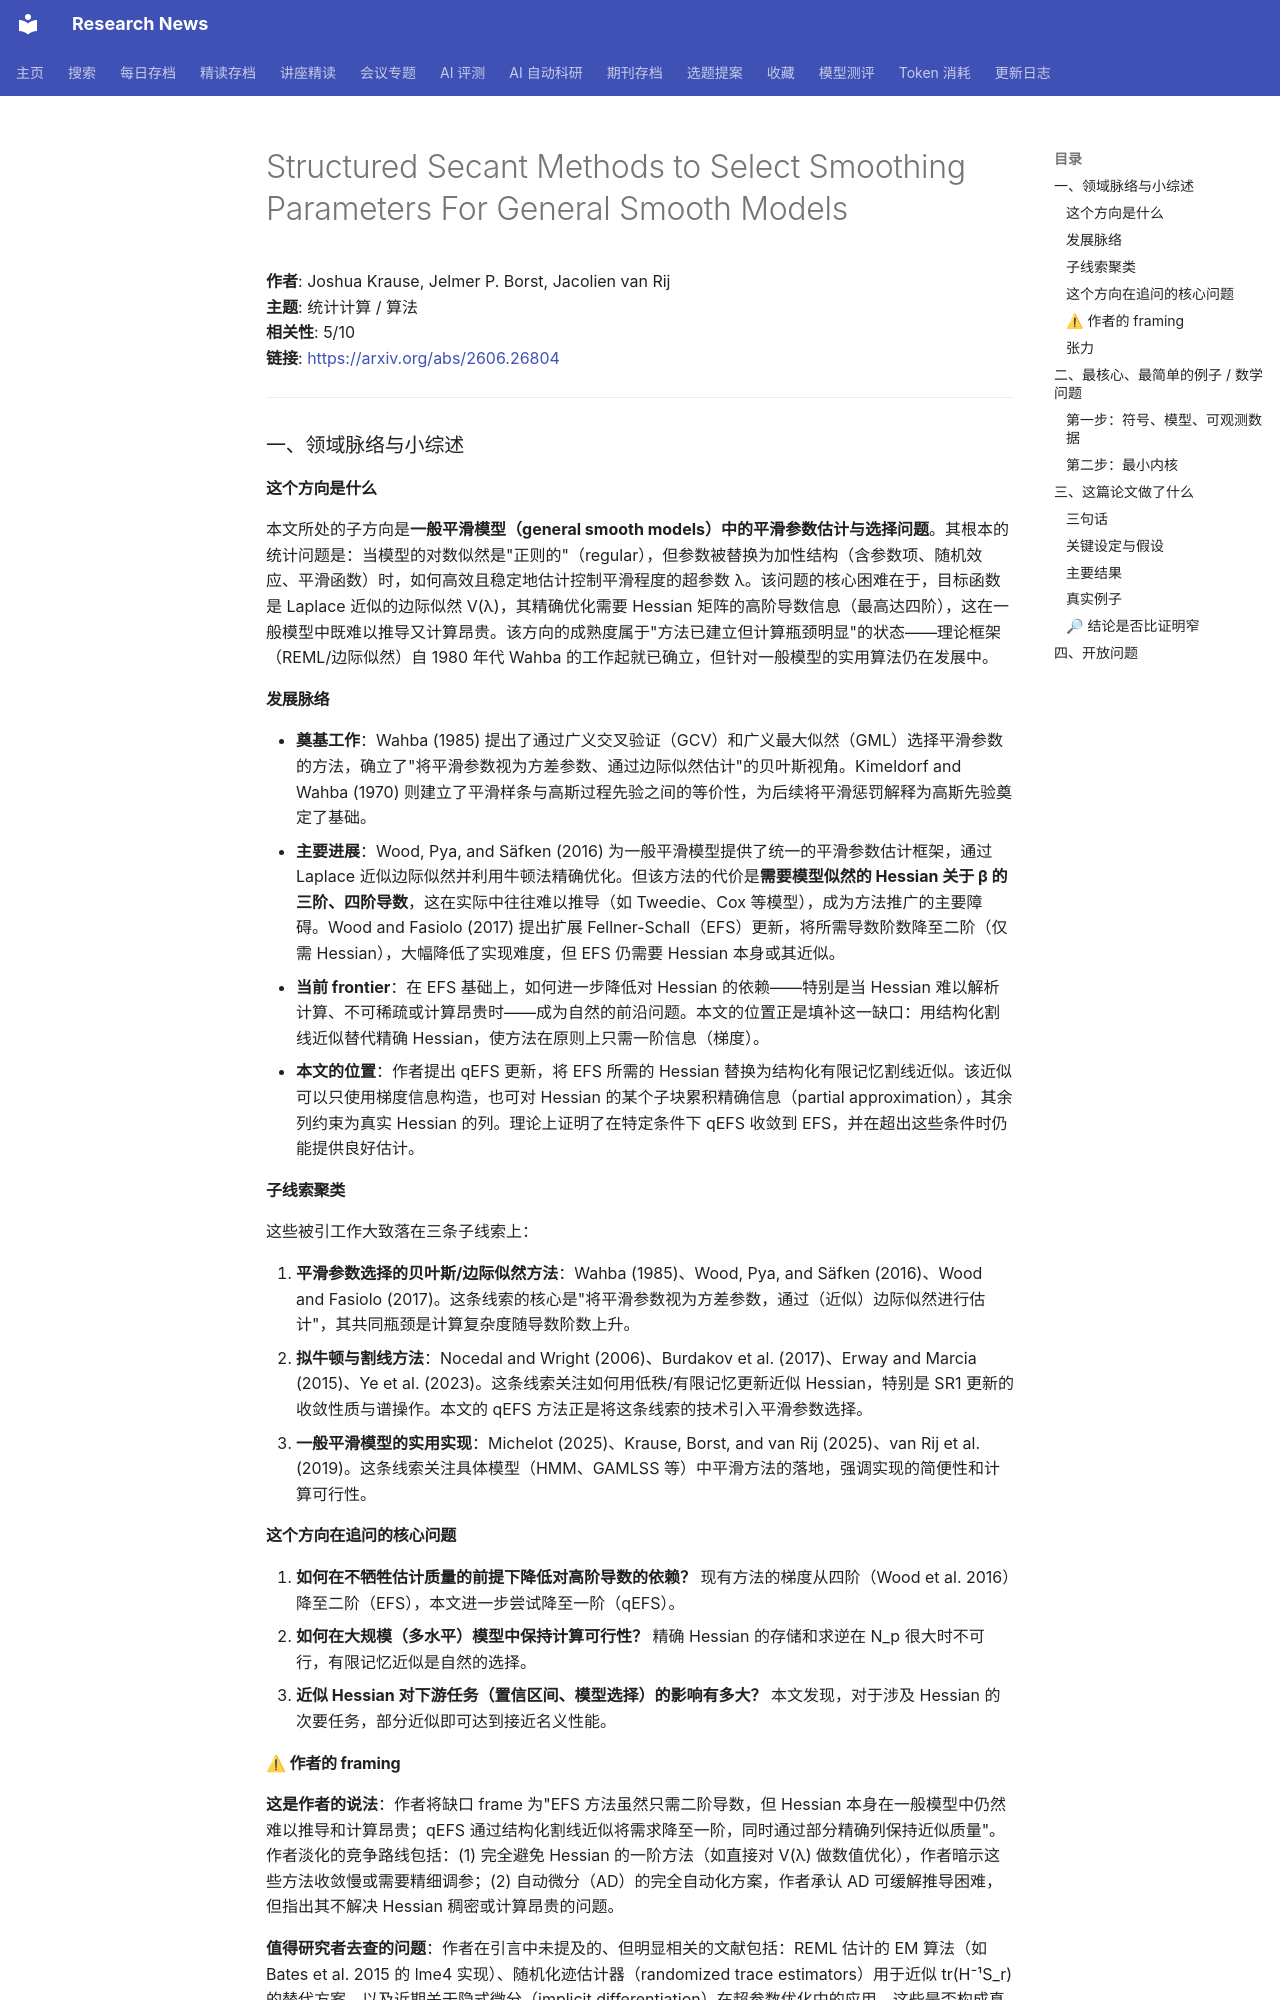

repository: cxy0714/research-news · page: deep_reads/2026-07-07-2606.26804/index.html · generator: mkdocs

# Structured Secant Methods to Select Smoothing Parameters For General Smooth Models

**作者**: Joshua Krause, Jelmer P. Borst, Jacolien van Rij  
**主题**: 统计计算 / 算法  
**相关性**: 5/10  
**链接**: <https://arxiv.org/abs/2606.26804>

---

### 一、领域脉络与小综述

#### 这个方向是什么

本文所处的子方向是**一般平滑模型（general smooth models）中的平滑参数估计与选择问题**。其根本的统计问题是：当模型的对数似然是"正则的"（regular），但参数被替换为加性结构（含参数项、随机效应、平滑函数）时，如何高效且稳定地估计控制平滑程度的超参数 λ。该问题的核心困难在于，目标函数是 Laplace 近似的边际似然 V(λ)，其精确优化需要 Hessian 矩阵的高阶导数信息（最高达四阶），这在一般模型中既难以推导又计算昂贵。该方向的成熟度属于"方法已建立但计算瓶颈明显"的状态——理论框架（REML/边际似然）自 1980 年代 Wahba 的工作起就已确立，但针对一般模型的实用算法仍在发展中。

#### 发展脉络

- **奠基工作**：Wahba (1985) 提出了通过广义交叉验证（GCV）和广义最大似然（GML）选择平滑参数的方法，确立了"将平滑参数视为方差参数、通过边际似然估计"的贝叶斯视角。Kimeldorf and Wahba (1970) 则建立了平滑样条与高斯过程先验之间的等价性，为后续将平滑惩罚解释为高斯先验奠定了基础。
- **主要进展**：Wood, Pya, and Säfken (2016) 为一般平滑模型提供了统一的平滑参数估计框架，通过 Laplace 近似边际似然并利用牛顿法精确优化。但该方法的代价是**需要模型似然的 Hessian 关于 β 的三阶、四阶导数**，这在实际中往往难以推导（如 Tweedie、Cox 等模型），成为方法推广的主要障碍。Wood and Fasiolo (2017) 提出扩展 Fellner-Schall（EFS）更新，将所需导数阶数降至二阶（仅需 Hessian），大幅降低了实现难度，但 EFS 仍需要 Hessian 本身或其近似。
- **当前 frontier**：在 EFS 基础上，如何进一步降低对 Hessian 的依赖——特别是当 Hessian 难以解析计算、不可稀疏或计算昂贵时——成为自然的前沿问题。本文的位置正是填补这一缺口：用结构化割线近似替代精确 Hessian，使方法在原则上只需一阶信息（梯度）。
- **本文的位置**：作者提出 qEFS 更新，将 EFS 所需的 Hessian 替换为结构化有限记忆割线近似。该近似可以只使用梯度信息构造，也可对 Hessian 的某个子块累积精确信息（partial approximation），其余列约束为真实 Hessian 的列。理论上证明了在特定条件下 qEFS 收敛到 EFS，并在超出这些条件时仍能提供良好估计。

#### 子线索聚类

这些被引工作大致落在三条子线索上：

1. **平滑参数选择的贝叶斯/边际似然方法**：Wahba (1985)、Wood, Pya, and Säfken (2016)、Wood and Fasiolo (2017)。这条线索的核心是"将平滑参数视为方差参数，通过（近似）边际似然进行估计"，其共同瓶颈是计算复杂度随导数阶数上升。
2. **拟牛顿与割线方法**：Nocedal and Wright (2006)、Burdakov et al. (2017)、Erway and Marcia (2015)、Ye et al. (2023)。这条线索关注如何用低秩/有限记忆更新近似 Hessian，特别是 SR1 更新的收敛性质与谱操作。本文的 qEFS 方法正是将这条线索的技术引入平滑参数选择。
3. **一般平滑模型的实用实现**：Michelot (2025)、Krause, Borst, and van Rij (2025)、van Rij et al. (2019)。这条线索关注具体模型（HMM、GAMLSS 等）中平滑方法的落地，强调实现的简便性和计算可行性。

#### 这个方向在追问的核心问题

1. **如何在不牺牲估计质量的前提下降低对高阶导数的依赖？** 现有方法的梯度从四阶（Wood et al. 2016）降至二阶（EFS），本文进一步尝试降至一阶（qEFS）。
2. **如何在大规模（多水平）模型中保持计算可行性？** 精确 Hessian 的存储和求逆在 N_p 很大时不可行，有限记忆近似是自然的选择。
3. **近似 Hessian 对下游任务（置信区间、模型选择）的影响有多大？** 本文发现，对于涉及 Hessian 的次要任务，部分近似即可达到接近名义性能。

#### ⚠ 作者的 framing

**这是作者的说法**：作者将缺口 frame 为"EFS 方法虽然只需二阶导数，但 Hessian 本身在一般模型中仍然难以推导和计算昂贵；qEFS 通过结构化割线近似将需求降至一阶，同时通过部分精确列保持近似质量"。作者淡化的竞争路线包括：(1) 完全避免 Hessian 的一阶方法（如直接对 V(λ) 做数值优化），作者暗示这些方法收敛慢或需要精细调参；(2) 自动微分（AD）的完全自动化方案，作者承认 AD 可缓解推导困难，但指出其不解决 Hessian 稠密或计算昂贵的问题。

**值得研究者去查的问题**：作者在引言中未提及的、但明显相关的文献包括：REML 估计的 EM 算法（如 Bates et al. 2015 的 lme4 实现）、随机化迹估计器（randomized trace estimators）用于近似 tr(H⁻¹S_r) 的替代方案，以及近期关于隐式微分（implicit differentiation）在超参数优化中的应用。这些是否构成真正的竞争路线，需要查证。
